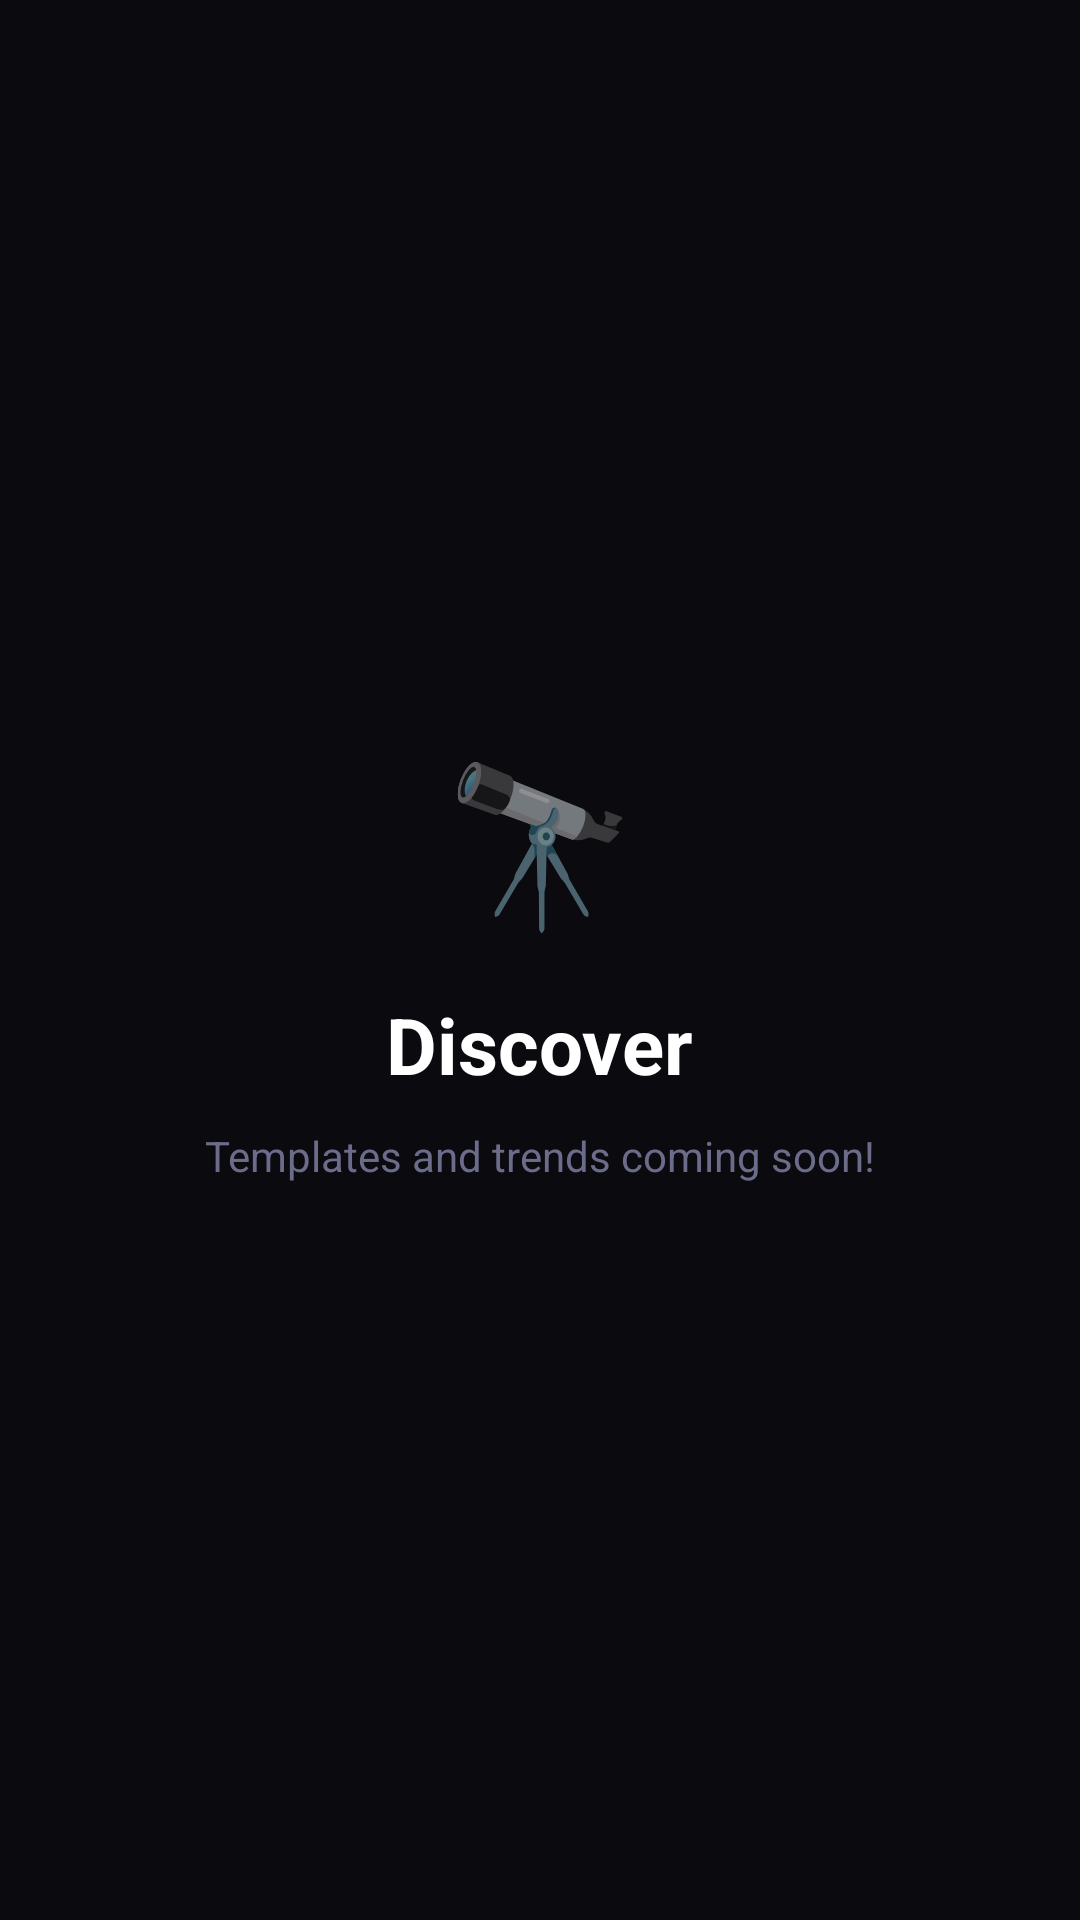

Here is an Android app screen rendered from its layout file. Give the layout XML and the strings, colors and styles it references.
<!-- AndroidManifest.xml: application theme Theme.Vexo -->
<!-- res/layout/fragment_discover.xml -->
<?xml version="1.0" encoding="utf-8"?>
<LinearLayout
    xmlns:android="http://schemas.android.com/apk/res/android"
    android:layout_width="match_parent"
    android:layout_height="match_parent"
    android:background="@color/bg_primary"
    android:gravity="center"
    android:orientation="vertical">

    <TextView
        android:layout_width="wrap_content"
        android:layout_height="wrap_content"
        android:text="🔭"
        android:textSize="52sp"/>

    <TextView
        android:layout_width="wrap_content"
        android:layout_height="wrap_content"
        android:layout_marginTop="16dp"
        android:text="Discover"
        android:textColor="@color/text_primary"
        android:textSize="26sp"
        android:textStyle="bold"/>

    <TextView
        android:layout_width="wrap_content"
        android:layout_height="wrap_content"
        android:layout_marginTop="10dp"
        android:text="Templates and trends coming soon!"
        android:textColor="@color/text_tertiary"
        android:textSize="14sp"/>

</LinearLayout>
<!-- resources referenced by this layout -->
<resources>
  <color name="bg_primary">#0A0A0F</color>
  <color name="text_primary">#FFFFFF</color>
  <color name="text_tertiary">#6B6B8A</color>
  <style name="Theme.Vexo" parent="Theme.MaterialComponents.DayNight.NoActionBar">
          <item name="colorPrimary">@color/vexo_purple</item>
          <item name="colorPrimaryVariant">@color/vexo_purple_dark</item>
          <item name="colorOnPrimary">@color/text_primary</item>
          <item name="colorSecondary">@color/vexo_pink</item>
          <item name="android:colorBackground">@color/bg_primary</item>
          <item name="colorSurface">@color/bg_secondary</item>
          <item name="colorOnSurface">@color/text_primary</item>
          <item name="colorError">@color/error</item>
          <item name="android:statusBarColor">@color/bg_primary</item>
          <item name="android:navigationBarColor">@color/bg_primary</item>
          <item name="android:windowLightStatusBar">false</item>
          <item name="android:windowBackground">@color/bg_primary</item>
      </style>
  <color name="vexo_purple">#6C63FF</color>
  <color name="vexo_purple_dark">#4B44CC</color>
  <color name="vexo_pink">#FF6584</color>
  <color name="bg_secondary">#12121A</color>
  <color name="error">#FF5252</color>
</resources>
